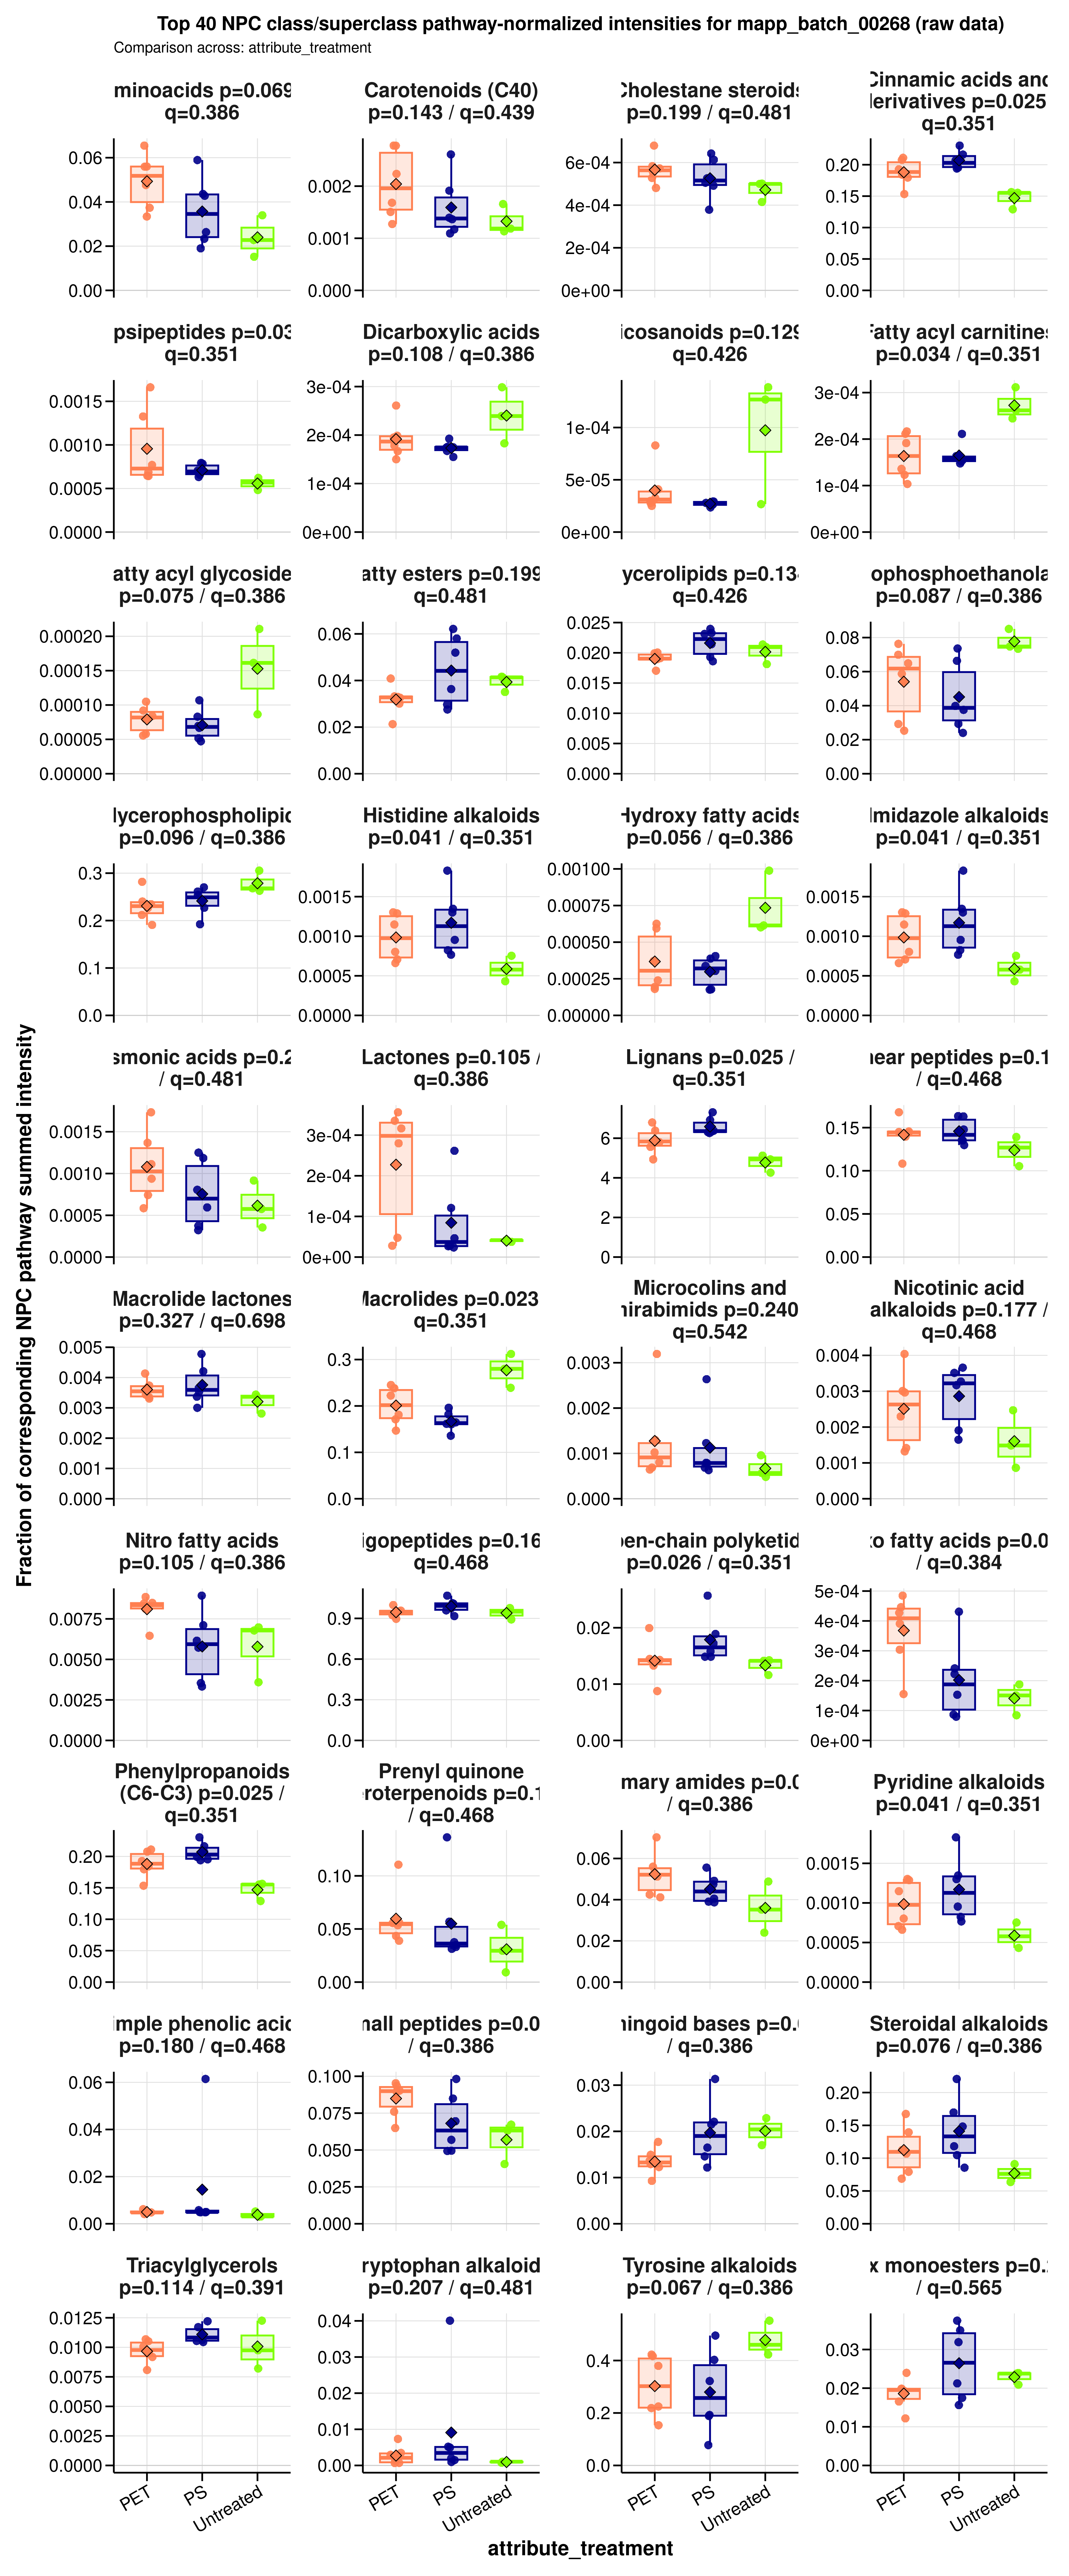

Data behind this chart, as committed beside it:
sample_id	group	data_source	numerator_level	numerator_term	numerator_class	denominator_level	denominator_term	npc_pathway	npc_superclass	npc_class	ratio_label	ratio_plot_label	numerator_n_features	denominator_n_features	numerator_summed_intensity	denominator_summed_intensity	ratio	npc_overall_test	npc_overall_p_value	npc_overall_q_value	npc_overall_significance	npc_max_mean_difference	npc_max_median_difference
A549_110626_PET05	PET	raw	superclass	Aminosugars and aminoglycosides	Aminoglycosides	pathway	Carbohydrates	Carbohydrates	Aminosugars and aminoglycosides	Aminoglycosides	NPC superclass: Aminosugars and aminogly…	Aminosugars and aminoglycosides	2	10	6655905	28654825	0.2323	kruskal_wallis	0.8465	0.9177	ns	0.04237	0.02275
A549_110626_PET100	PET	raw	superclass	Aminosugars and aminoglycosides	Aminoglycosides	pathway	Carbohydrates	Carbohydrates	Aminosugars and aminoglycosides	Aminoglycosides	NPC superclass: Aminosugars and aminogly…	Aminosugars and aminoglycosides	2	10	2027747	23627344	0.08582	kruskal_wallis	0.8465	0.9177	ns	0.04237	0.02275
A549_110626_PS05	PS	raw	superclass	Aminosugars and aminoglycosides	Aminoglycosides	pathway	Carbohydrates	Carbohydrates	Aminosugars and aminoglycosides	Aminoglycosides	NPC superclass: Aminosugars and aminogly…	Aminosugars and aminoglycosides	2	10	2027747	48169277	0.0421	kruskal_wallis	0.8465	0.9177	ns	0.04237	0.02275
A549_110626_PS100	PS	raw	superclass	Aminosugars and aminoglycosides	Aminoglycosides	pathway	Carbohydrates	Carbohydrates	Aminosugars and aminoglycosides	Aminoglycosides	NPC superclass: Aminosugars and aminogly…	Aminosugars and aminoglycosides	2	10	6150073	35571702	0.1729	kruskal_wallis	0.8465	0.9177	ns	0.04237	0.02275
A549_110626_untreated	Untreated	raw	superclass	Aminosugars and aminoglycosides	Aminoglycosides	pathway	Carbohydrates	Carbohydrates	Aminosugars and aminoglycosides	Aminoglycosides	NPC superclass: Aminosugars and aminogly…	Aminosugars and aminoglycosides	2	10	2027747	21284814	0.09527	kruskal_wallis	0.8465	0.9177	ns	0.04237	0.02275
A549_180626_PET05	PET	raw	superclass	Aminosugars and aminoglycosides	Aminoglycosides	pathway	Carbohydrates	Carbohydrates	Aminosugars and aminoglycosides	Aminoglycosides	NPC superclass: Aminosugars and aminogly…	Aminosugars and aminoglycosides	2	10	2027747	39004932	0.05199	kruskal_wallis	0.8465	0.9177	ns	0.04237	0.02275
A549_180626_PET100	PET	raw	superclass	Aminosugars and aminoglycosides	Aminoglycosides	pathway	Carbohydrates	Carbohydrates	Aminosugars and aminoglycosides	Aminoglycosides	NPC superclass: Aminosugars and aminogly…	Aminosugars and aminoglycosides	2	10	2027747	39971752	0.05073	kruskal_wallis	0.8465	0.9177	ns	0.04237	0.02275
A549_180626_PS05	PS	raw	superclass	Aminosugars and aminoglycosides	Aminoglycosides	pathway	Carbohydrates	Carbohydrates	Aminosugars and aminoglycosides	Aminoglycosides	NPC superclass: Aminosugars and aminogly…	Aminosugars and aminoglycosides	2	10	2027747	20879675	0.09712	kruskal_wallis	0.8465	0.9177	ns	0.04237	0.02275
A549_180626_PS100	PS	raw	superclass	Aminosugars and aminoglycosides	Aminoglycosides	pathway	Carbohydrates	Carbohydrates	Aminosugars and aminoglycosides	Aminoglycosides	NPC superclass: Aminosugars and aminogly…	Aminosugars and aminoglycosides	2	10	2027747	36833471	0.05505	kruskal_wallis	0.8465	0.9177	ns	0.04237	0.02275
A549_180626_untreated	Untreated	raw	superclass	Aminosugars and aminoglycosides	Aminoglycosides	pathway	Carbohydrates	Carbohydrates	Aminosugars and aminoglycosides	Aminoglycosides	NPC superclass: Aminosugars and aminogly…	Aminosugars and aminoglycosides	2	10	2027747	38122537	0.05319	kruskal_wallis	0.8465	0.9177	ns	0.04237	0.02275
A549_210626_PET05	PET	raw	superclass	Aminosugars and aminoglycosides	Aminoglycosides	pathway	Carbohydrates	Carbohydrates	Aminosugars and aminoglycosides	Aminoglycosides	NPC superclass: Aminosugars and aminogly…	Aminosugars and aminoglycosides	2	10	2027747	27221513	0.07449	kruskal_wallis	0.8465	0.9177	ns	0.04237	0.02275
A549_210626_PET100	PET	raw	superclass	Aminosugars and aminoglycosides	Aminoglycosides	pathway	Carbohydrates	Carbohydrates	Aminosugars and aminoglycosides	Aminoglycosides	NPC superclass: Aminosugars and aminogly…	Aminosugars and aminoglycosides	2	10	7164814	41891196	0.171	kruskal_wallis	0.8465	0.9177	ns	0.04237	0.02275
A549_210626_PS05	PS	raw	superclass	Aminosugars and aminoglycosides	Aminoglycosides	pathway	Carbohydrates	Carbohydrates	Aminosugars and aminoglycosides	Aminoglycosides	NPC superclass: Aminosugars and aminogly…	Aminosugars and aminoglycosides	2	10	2027747	31880332	0.0636	kruskal_wallis	0.8465	0.9177	ns	0.04237	0.02275
A549_210626_PS100	PS	raw	superclass	Aminosugars and aminoglycosides	Aminoglycosides	pathway	Carbohydrates	Carbohydrates	Aminosugars and aminoglycosides	Aminoglycosides	NPC superclass: Aminosugars and aminogly…	Aminosugars and aminoglycosides	2	10	2027747	20744532	0.09775	kruskal_wallis	0.8465	0.9177	ns	0.04237	0.02275
A549_210626_untreated	Untreated	raw	superclass	Aminosugars and aminoglycosides	Aminoglycosides	pathway	Carbohydrates	Carbohydrates	Aminosugars and aminoglycosides	Aminoglycosides	NPC superclass: Aminosugars and aminogly…	Aminosugars and aminoglycosides	2	10	2027747	35199893	0.05761	kruskal_wallis	0.8465	0.9177	ns	0.04237	0.02275
A549_110626_PET05	PET	raw	superclass	Carotenoids (C40)	Apocarotenoids (β-) | Cannabinoids | Car…	pathway	Terpenoids	Terpenoids	Carotenoids (C40)	Apocarotenoids (β-) | Cannabinoids | Car…	NPC superclass: Carotenoids (C40) / NPC …	Carotenoids (C40)	11	328	34486814	12413988414	0.002778	kruskal_wallis	0.1429	0.4388	ns	0.0007159	0.0007722
A549_110626_PET100	PET	raw	superclass	Carotenoids (C40)	Apocarotenoids (β-) | Cannabinoids | Car…	pathway	Terpenoids	Terpenoids	Carotenoids (C40)	Apocarotenoids (β-) | Cannabinoids | Car…	NPC superclass: Carotenoids (C40) / NPC …	Carotenoids (C40)	11	328	33224532	14863016969	0.002235	kruskal_wallis	0.1429	0.4388	ns	0.0007159	0.0007722
A549_110626_PS05	PS	raw	superclass	Carotenoids (C40)	Apocarotenoids (β-) | Cannabinoids | Car…	pathway	Terpenoids	Terpenoids	Carotenoids (C40)	Apocarotenoids (β-) | Cannabinoids | Car…	NPC superclass: Carotenoids (C40) / NPC …	Carotenoids (C40)	11	328	24620078	12871061495	0.001913	kruskal_wallis	0.1429	0.4388	ns	0.0007159	0.0007722
A549_110626_PS100	PS	raw	superclass	Carotenoids (C40)	Apocarotenoids (β-) | Cannabinoids | Car…	pathway	Terpenoids	Terpenoids	Carotenoids (C40)	Apocarotenoids (β-) | Cannabinoids | Car…	NPC superclass: Carotenoids (C40) / NPC …	Carotenoids (C40)	11	328	34552680	13243674001	0.002609	kruskal_wallis	0.1429	0.4388	ns	0.0007159	0.0007722
A549_110626_untreated	Untreated	raw	superclass	Carotenoids (C40)	Apocarotenoids (β-) | Cannabinoids | Car…	pathway	Terpenoids	Terpenoids	Carotenoids (C40)	Apocarotenoids (β-) | Cannabinoids | Car…	NPC superclass: Carotenoids (C40) / NPC …	Carotenoids (C40)	11	328	24133813	14567162470	0.001657	kruskal_wallis	0.1429	0.4388	ns	0.0007159	0.0007722
A549_180626_PET05	PET	raw	superclass	Carotenoids (C40)	Apocarotenoids (β-) | Cannabinoids | Car…	pathway	Terpenoids	Terpenoids	Carotenoids (C40)	Apocarotenoids (β-) | Cannabinoids | Car…	NPC superclass: Carotenoids (C40) / NPC …	Carotenoids (C40)	11	328	25784846	15339376162	0.001681	kruskal_wallis	0.1429	0.4388	ns	0.0007159	0.0007722
A549_180626_PET100	PET	raw	superclass	Carotenoids (C40)	Apocarotenoids (β-) | Cannabinoids | Car…	pathway	Terpenoids	Terpenoids	Carotenoids (C40)	Apocarotenoids (β-) | Cannabinoids | Car…	NPC superclass: Carotenoids (C40) / NPC …	Carotenoids (C40)	11	328	21249821	14118872694	0.001505	kruskal_wallis	0.1429	0.4388	ns	0.0007159	0.0007722
A549_180626_PS05	PS	raw	superclass	Carotenoids (C40)	Apocarotenoids (β-) | Cannabinoids | Car…	pathway	Terpenoids	Terpenoids	Carotenoids (C40)	Apocarotenoids (β-) | Cannabinoids | Car…	NPC superclass: Carotenoids (C40) / NPC …	Carotenoids (C40)	11	328	16180737	14801169210	0.001093	kruskal_wallis	0.1429	0.4388	ns	0.0007159	0.0007722
A549_180626_PS100	PS	raw	superclass	Carotenoids (C40)	Apocarotenoids (β-) | Cannabinoids | Car…	pathway	Terpenoids	Terpenoids	Carotenoids (C40)	Apocarotenoids (β-) | Cannabinoids | Car…	NPC superclass: Carotenoids (C40) / NPC …	Carotenoids (C40)	11	328	19162540	14039838092	0.001365	kruskal_wallis	0.1429	0.4388	ns	0.0007159	0.0007722
A549_180626_untreated	Untreated	raw	superclass	Carotenoids (C40)	Apocarotenoids (β-) | Cannabinoids | Car…	pathway	Terpenoids	Terpenoids	Carotenoids (C40)	Apocarotenoids (β-) | Cannabinoids | Car…	NPC superclass: Carotenoids (C40) / NPC …	Carotenoids (C40)	11	328	19120680	16122838566	0.001186	kruskal_wallis	0.1429	0.4388	ns	0.0007159	0.0007722
A549_210626_PET05	PET	raw	superclass	Carotenoids (C40)	Apocarotenoids (β-) | Cannabinoids | Car…	pathway	Terpenoids	Terpenoids	Carotenoids (C40)	Apocarotenoids (β-) | Cannabinoids | Car…	NPC superclass: Carotenoids (C40) / NPC …	Carotenoids (C40)	11	328	19498656	15315759878	0.001273	kruskal_wallis	0.1429	0.4388	ns	0.0007159	0.0007722
A549_210626_PET100	PET	raw	superclass	Carotenoids (C40)	Apocarotenoids (β-) | Cannabinoids | Car…	pathway	Terpenoids	Terpenoids	Carotenoids (C40)	Apocarotenoids (β-) | Cannabinoids | Car…	NPC superclass: Carotenoids (C40) / NPC …	Carotenoids (C40)	11	328	37935946	13669470882	0.002775	kruskal_wallis	0.1429	0.4388	ns	0.0007159	0.0007722
A549_210626_PS05	PS	raw	superclass	Carotenoids (C40)	Apocarotenoids (β-) | Cannabinoids | Car…	pathway	Terpenoids	Terpenoids	Carotenoids (C40)	Apocarotenoids (β-) | Cannabinoids | Car…	NPC superclass: Carotenoids (C40) / NPC …	Carotenoids (C40)	11	328	16983521	12184297093	0.001394	kruskal_wallis	0.1429	0.4388	ns	0.0007159	0.0007722
A549_210626_PS100	PS	raw	superclass	Carotenoids (C40)	Apocarotenoids (β-) | Cannabinoids | Car…	pathway	Terpenoids	Terpenoids	Carotenoids (C40)	Apocarotenoids (β-) | Cannabinoids | Car…	NPC superclass: Carotenoids (C40) / NPC …	Carotenoids (C40)	11	328	19240874	16430213469	0.001171	kruskal_wallis	0.1429	0.4388	ns	0.0007159	0.0007722
A549_210626_untreated	Untreated	raw	superclass	Carotenoids (C40)	Apocarotenoids (β-) | Cannabinoids | Car…	pathway	Terpenoids	Terpenoids	Carotenoids (C40)	Apocarotenoids (β-) | Cannabinoids | Car…	NPC superclass: Carotenoids (C40) / NPC …	Carotenoids (C40)	11	328	16737682	14764154882	0.001134	kruskal_wallis	0.1429	0.4388	ns	0.0007159	0.0007722
A549_110626_PET05	PET	raw	superclass	Chromanes	Azaphilones	pathway	Polyketides	Polyketides	Chromanes	Azaphilones	NPC superclass: Chromanes / NPC pathway:…	Chromanes	1	150	6391920	6565292989	0.0009736	kruskal_wallis	0.8465	0.9177	ns	4.90943954683093e-05	9.15370889418355e-05
A549_110626_PET100	PET	raw	superclass	Chromanes	Azaphilones	pathway	Polyketides	Polyketides	Chromanes	Azaphilones	NPC superclass: Chromanes / NPC pathway:…	Chromanes	1	150	6966212	8125399186	0.0008573	kruskal_wallis	0.8465	0.9177	ns	4.90943954683093e-05	9.15370889418355e-05
A549_110626_PS05	PS	raw	superclass	Chromanes	Azaphilones	pathway	Polyketides	Polyketides	Chromanes	Azaphilones	NPC superclass: Chromanes / NPC pathway:…	Chromanes	1	150	5983530	6524424495	0.0009171	kruskal_wallis	0.8465	0.9177	ns	4.90943954683093e-05	9.15370889418355e-05
A549_110626_PS100	PS	raw	superclass	Chromanes	Azaphilones	pathway	Polyketides	Polyketides	Chromanes	Azaphilones	NPC superclass: Chromanes / NPC pathway:…	Chromanes	1	150	5400181	7176029030	0.0007525	kruskal_wallis	0.8465	0.9177	ns	4.90943954683093e-05	9.15370889418355e-05
A549_110626_untreated	Untreated	raw	superclass	Chromanes	Azaphilones	pathway	Polyketides	Polyketides	Chromanes	Azaphilones	NPC superclass: Chromanes / NPC pathway:…	Chromanes	1	150	7631778	7977246302	0.0009567	kruskal_wallis	0.8465	0.9177	ns	4.90943954683093e-05	9.15370889418355e-05
A549_180626_PET05	PET	raw	superclass	Chromanes	Azaphilones	pathway	Polyketides	Polyketides	Chromanes	Azaphilones	NPC superclass: Chromanes / NPC pathway:…	Chromanes	1	150	4307372	7016090678	0.0006139	kruskal_wallis	0.8465	0.9177	ns	4.90943954683093e-05	9.15370889418355e-05
A549_180626_PET100	PET	raw	superclass	Chromanes	Azaphilones	pathway	Polyketides	Polyketides	Chromanes	Azaphilones	NPC superclass: Chromanes / NPC pathway:…	Chromanes	1	150	6885475	7887370547	0.000873	kruskal_wallis	0.8465	0.9177	ns	4.90943954683093e-05	9.15370889418355e-05
A549_180626_PS05	PS	raw	superclass	Chromanes	Azaphilones	pathway	Polyketides	Polyketides	Chromanes	Azaphilones	NPC superclass: Chromanes / NPC pathway:…	Chromanes	1	150	7292392	8429696402	0.0008651	kruskal_wallis	0.8465	0.9177	ns	4.90943954683093e-05	9.15370889418355e-05
A549_180626_PS100	PS	raw	superclass	Chromanes	Azaphilones	pathway	Polyketides	Polyketides	Chromanes	Azaphilones	NPC superclass: Chromanes / NPC pathway:…	Chromanes	1	150	7168461	7744341501	0.0009256	kruskal_wallis	0.8465	0.9177	ns	4.90943954683093e-05	9.15370889418355e-05
A549_180626_untreated	Untreated	raw	superclass	Chromanes	Azaphilones	pathway	Polyketides	Polyketides	Chromanes	Azaphilones	NPC superclass: Chromanes / NPC pathway:…	Chromanes	1	150	9024748	9311438841	0.0009692	kruskal_wallis	0.8465	0.9177	ns	4.90943954683093e-05	9.15370889418355e-05
A549_210626_PET05	PET	raw	superclass	Chromanes	Azaphilones	pathway	Polyketides	Polyketides	Chromanes	Azaphilones	NPC superclass: Chromanes / NPC pathway:…	Chromanes	1	150	4365456	8649773546	0.0005047	kruskal_wallis	0.8465	0.9177	ns	4.90943954683093e-05	9.15370889418355e-05
A549_210626_PET100	PET	raw	superclass	Chromanes	Azaphilones	pathway	Polyketides	Polyketides	Chromanes	Azaphilones	NPC superclass: Chromanes / NPC pathway:…	Chromanes	1	150	6745256	7046049113	0.0009573	kruskal_wallis	0.8465	0.9177	ns	4.90943954683093e-05	9.15370889418355e-05
A549_210626_PS05	PS	raw	superclass	Chromanes	Azaphilones	pathway	Polyketides	Polyketides	Chromanes	Azaphilones	NPC superclass: Chromanes / NPC pathway:…	Chromanes	1	150	6095356	6664796721	0.0009146	kruskal_wallis	0.8465	0.9177	ns	4.90943954683093e-05	9.15370889418355e-05
A549_210626_PS100	PS	raw	superclass	Chromanes	Azaphilones	pathway	Polyketides	Polyketides	Chromanes	Azaphilones	NPC superclass: Chromanes / NPC pathway:…	Chromanes	1	150	5316148	7600031547	0.0006995	kruskal_wallis	0.8465	0.9177	ns	4.90943954683093e-05	9.15370889418355e-05
A549_210626_untreated	Untreated	raw	superclass	Chromanes	Azaphilones	pathway	Polyketides	Polyketides	Chromanes	Azaphilones	NPC superclass: Chromanes / NPC pathway:…	Chromanes	1	150	5257094	8846156041	0.0005943	kruskal_wallis	0.8465	0.9177	ns	4.90943954683093e-05	9.15370889418355e-05
A549_110626_PET05	PET	raw	superclass	Diterpenoids	Kaurane and Phyllocladane diterpenoids |…	pathway	Terpenoids	Terpenoids	Diterpenoids	Kaurane and Phyllocladane diterpenoids |…	NPC superclass: Diterpenoids / NPC pathw…	Diterpenoids	5	328	46150032	12413988414	0.003718	kruskal_wallis	0.6015	0.7607	ns	0.0005105	0.001182
A549_110626_PET100	PET	raw	superclass	Diterpenoids	Kaurane and Phyllocladane diterpenoids |…	pathway	Terpenoids	Terpenoids	Diterpenoids	Kaurane and Phyllocladane diterpenoids |…	NPC superclass: Diterpenoids / NPC pathw…	Diterpenoids	5	328	48374092	14863016969	0.003255	kruskal_wallis	0.6015	0.7607	ns	0.0005105	0.001182
A549_110626_PS05	PS	raw	superclass	Diterpenoids	Kaurane and Phyllocladane diterpenoids |…	pathway	Terpenoids	Terpenoids	Diterpenoids	Kaurane and Phyllocladane diterpenoids |…	NPC superclass: Diterpenoids / NPC pathw…	Diterpenoids	5	328	38575574	12871061495	0.002997	kruskal_wallis	0.6015	0.7607	ns	0.0005105	0.001182
A549_110626_PS100	PS	raw	superclass	Diterpenoids	Kaurane and Phyllocladane diterpenoids |…	pathway	Terpenoids	Terpenoids	Diterpenoids	Kaurane and Phyllocladane diterpenoids |…	NPC superclass: Diterpenoids / NPC pathw…	Diterpenoids	5	328	34915248	13243674001	0.002636	kruskal_wallis	0.6015	0.7607	ns	0.0005105	0.001182
A549_110626_untreated	Untreated	raw	superclass	Diterpenoids	Kaurane and Phyllocladane diterpenoids |…	pathway	Terpenoids	Terpenoids	Diterpenoids	Kaurane and Phyllocladane diterpenoids |…	NPC superclass: Diterpenoids / NPC pathw…	Diterpenoids	5	328	59318380	14567162470	0.004072	kruskal_wallis	0.6015	0.7607	ns	0.0005105	0.001182
A549_180626_PET05	PET	raw	superclass	Diterpenoids	Kaurane and Phyllocladane diterpenoids |…	pathway	Terpenoids	Terpenoids	Diterpenoids	Kaurane and Phyllocladane diterpenoids |…	NPC superclass: Diterpenoids / NPC pathw…	Diterpenoids	5	328	36745626	15339376162	0.002396	kruskal_wallis	0.6015	0.7607	ns	0.0005105	0.001182
A549_180626_PET100	PET	raw	superclass	Diterpenoids	Kaurane and Phyllocladane diterpenoids |…	pathway	Terpenoids	Terpenoids	Diterpenoids	Kaurane and Phyllocladane diterpenoids |…	NPC superclass: Diterpenoids / NPC pathw…	Diterpenoids	5	328	42029653	14118872694	0.002977	kruskal_wallis	0.6015	0.7607	ns	0.0005105	0.001182
A549_180626_PS05	PS	raw	superclass	Diterpenoids	Kaurane and Phyllocladane diterpenoids |…	pathway	Terpenoids	Terpenoids	Diterpenoids	Kaurane and Phyllocladane diterpenoids |…	NPC superclass: Diterpenoids / NPC pathw…	Diterpenoids	5	328	45730026	14801169210	0.00309	kruskal_wallis	0.6015	0.7607	ns	0.0005105	0.001182
A549_180626_PS100	PS	raw	superclass	Diterpenoids	Kaurane and Phyllocladane diterpenoids |…	pathway	Terpenoids	Terpenoids	Diterpenoids	Kaurane and Phyllocladane diterpenoids |…	NPC superclass: Diterpenoids / NPC pathw…	Diterpenoids	5	328	47343643	14039838092	0.003372	kruskal_wallis	0.6015	0.7607	ns	0.0005105	0.001182
A549_180626_untreated	Untreated	raw	superclass	Diterpenoids	Kaurane and Phyllocladane diterpenoids |…	pathway	Terpenoids	Terpenoids	Diterpenoids	Kaurane and Phyllocladane diterpenoids |…	NPC superclass: Diterpenoids / NPC pathw…	Diterpenoids	5	328	66571945	16122838566	0.004129	kruskal_wallis	0.6015	0.7607	ns	0.0005105	0.001182
A549_210626_PET05	PET	raw	superclass	Diterpenoids	Kaurane and Phyllocladane diterpenoids |…	pathway	Terpenoids	Terpenoids	Diterpenoids	Kaurane and Phyllocladane diterpenoids |…	NPC superclass: Diterpenoids / NPC pathw…	Diterpenoids	5	328	29070083	15315759878	0.001898	kruskal_wallis	0.6015	0.7607	ns	0.0005105	0.001182
A549_210626_PET100	PET	raw	superclass	Diterpenoids	Kaurane and Phyllocladane diterpenoids |…	pathway	Terpenoids	Terpenoids	Diterpenoids	Kaurane and Phyllocladane diterpenoids |…	NPC superclass: Diterpenoids / NPC pathw…	Diterpenoids	5	328	38313793	13669470882	0.002803	kruskal_wallis	0.6015	0.7607	ns	0.0005105	0.001182
A549_210626_PS05	PS	raw	superclass	Diterpenoids	Kaurane and Phyllocladane diterpenoids |…	pathway	Terpenoids	Terpenoids	Diterpenoids	Kaurane and Phyllocladane diterpenoids |…	NPC superclass: Diterpenoids / NPC pathw…	Diterpenoids	5	328	48121406	12184297093	0.003949	kruskal_wallis	0.6015	0.7607	ns	0.0005105	0.001182
A549_210626_PS100	PS	raw	superclass	Diterpenoids	Kaurane and Phyllocladane diterpenoids |…	pathway	Terpenoids	Terpenoids	Diterpenoids	Kaurane and Phyllocladane diterpenoids |…	NPC superclass: Diterpenoids / NPC pathw…	Diterpenoids	5	328	38533592	16430213469	0.002345	kruskal_wallis	0.6015	0.7607	ns	0.0005105	0.001182
A549_210626_untreated	Untreated	raw	superclass	Diterpenoids	Kaurane and Phyllocladane diterpenoids |…	pathway	Terpenoids	Terpenoids	Diterpenoids	Kaurane and Phyllocladane diterpenoids |…	NPC superclass: Diterpenoids / NPC pathw…	Diterpenoids	5	328	27358576	14764154882	0.001853	kruskal_wallis	0.6015	0.7607	ns	0.0005105	0.001182
... 1,230 more rows
